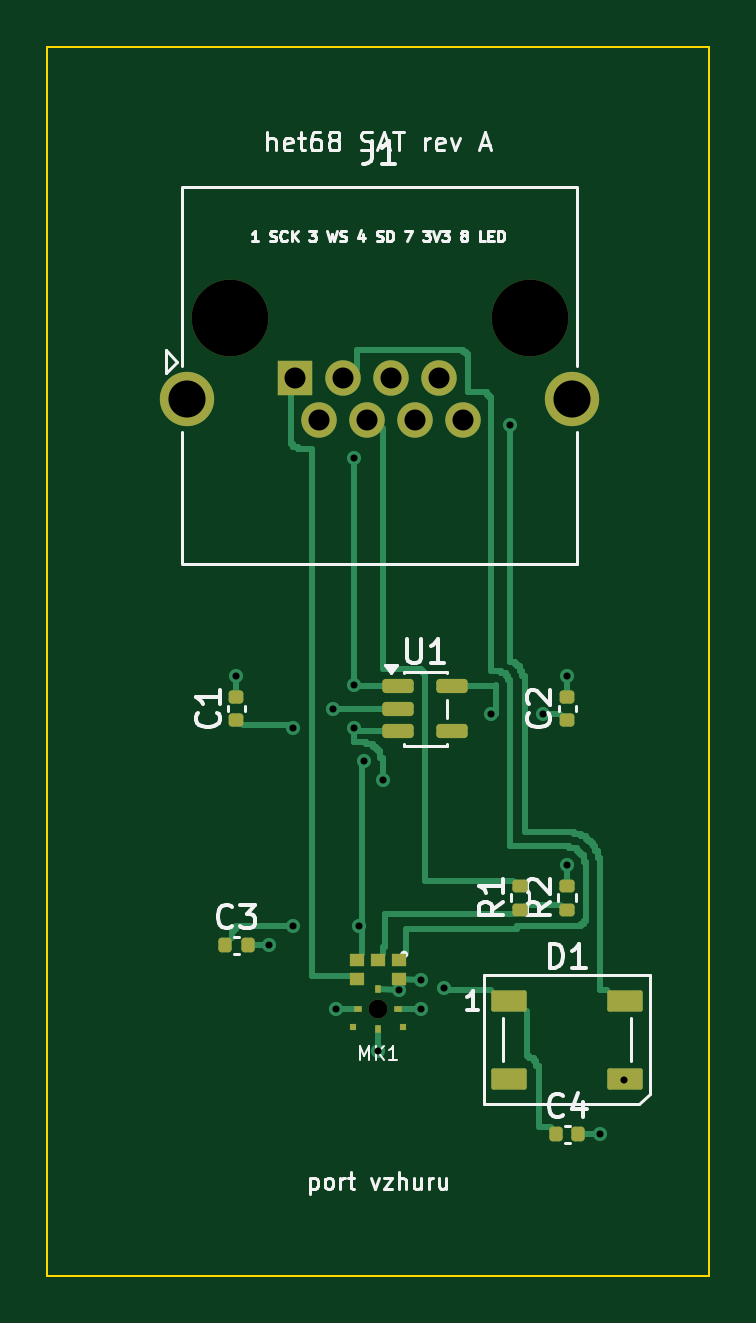
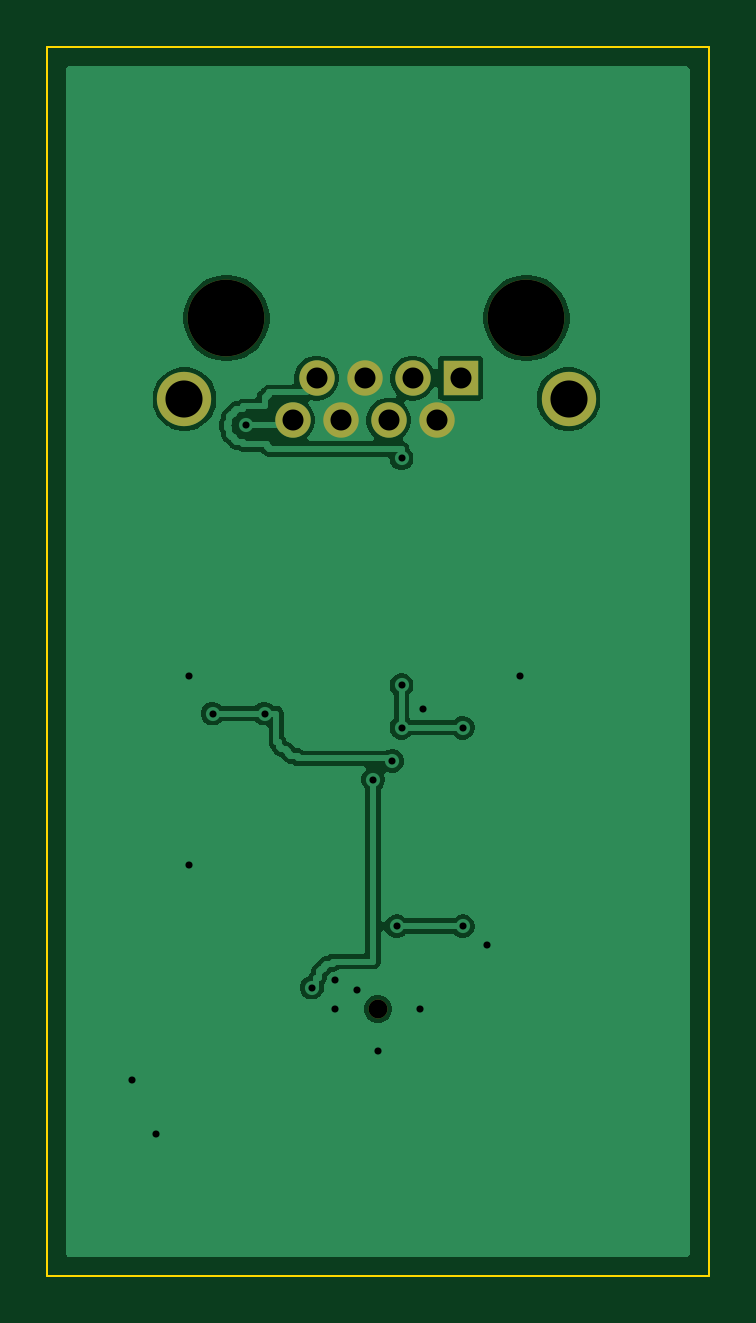
Circuit board: 11 layer files. Board 28.0 x 52.0 mm.
- bottom_copper: het68-sat-B_Cu.gbl (36667 bytes)
- bottom_mask: het68-sat-B_Mask.gbs (933 bytes)
- paste: het68-sat-B_Paste.gbp (454 bytes)
- bottom_silk: het68-sat-B_Silkscreen.gbo (943 bytes)
- outline: het68-sat-Edge_Cuts.gm1 (616 bytes)
- top_copper: het68-sat-F_Cu.gtl (13030 bytes)
- top_mask: het68-sat-F_Mask.gts (3080 bytes)
- paste: het68-sat-F_Paste.gtp (2619 bytes)
- top_silk: het68-sat-F_Silkscreen.gto (31787 bytes)
- drill: het68-sat-NPTH.drl (433 bytes)
- drill: het68-sat-PTH.drl (860 bytes)

=== bottom_copper: het68-sat-B_Cu.gbl (36667 bytes, source omitted) ===
=== bottom_mask: het68-sat-B_Mask.gbs ===
%TF.GenerationSoftware,KiCad,Pcbnew,10.0.6*%
%TF.CreationDate,2026-10-28T18:38:33+01:00*%
%TF.ProjectId,het68-sat,68657436-382d-4736-9174-2e6b69636164,rev?*%
%TF.SameCoordinates,Original*%
%TF.FileFunction,Soldermask,Bot*%
%TF.FilePolarity,Negative*%
%FSLAX46Y46*%
G04 Gerber Fmt 4.6, Leading zero omitted, Abs format (unit mm)*
G04 Created by KiCad (PCBNEW 10.0.6) date 2026-10-28 18:38:33*
%MOMM*%
%LPD*%
G01*
G04 APERTURE LIST*
%ADD10C,0.800000*%
%ADD11C,3.250000*%
%ADD12R,1.500000X1.500000*%
%ADD13C,1.500000*%
%ADD14C,2.300000*%
G04 APERTURE END LIST*
D10*
%TO.C,MK1*%
X14000000Y-40708000D03*
%TD*%
D11*
%TO.C,J1*%
X7710000Y-11460000D03*
X20410000Y-11460000D03*
D12*
X10500000Y-14000000D03*
D13*
X11516000Y-15780000D03*
X12532000Y-14000000D03*
X13548000Y-15780000D03*
X14564000Y-14000000D03*
X15580000Y-15780000D03*
X16596000Y-14000000D03*
X17612000Y-15780000D03*
D14*
X5930000Y-14890000D03*
X22190000Y-14890000D03*
%TD*%
M02*

=== paste: het68-sat-B_Paste.gbp ===
%TF.GenerationSoftware,KiCad,Pcbnew,10.0.6*%
%TF.CreationDate,2026-10-28T18:38:33+01:00*%
%TF.ProjectId,het68-sat,68657436-382d-4736-9174-2e6b69636164,rev?*%
%TF.SameCoordinates,Original*%
%TF.FileFunction,Paste,Bot*%
%TF.FilePolarity,Positive*%
%FSLAX46Y46*%
G04 Gerber Fmt 4.6, Leading zero omitted, Abs format (unit mm)*
G04 Created by KiCad (PCBNEW 10.0.6) date 2026-10-28 18:38:33*
%MOMM*%
%LPD*%
G01*
G04 APERTURE LIST*
G04 APERTURE END LIST*
M02*

=== bottom_silk: het68-sat-B_Silkscreen.gbo ===
%TF.GenerationSoftware,KiCad,Pcbnew,10.0.6*%
%TF.CreationDate,2026-10-28T18:38:33+01:00*%
%TF.ProjectId,het68-sat,68657436-382d-4736-9174-2e6b69636164,rev?*%
%TF.SameCoordinates,Original*%
%TF.FileFunction,Legend,Bot*%
%TF.FilePolarity,Positive*%
%FSLAX46Y46*%
G04 Gerber Fmt 4.6, Leading zero omitted, Abs format (unit mm)*
G04 Created by KiCad (PCBNEW 10.0.6) date 2026-10-28 18:38:33*
%MOMM*%
%LPD*%
G01*
G04 APERTURE LIST*
%ADD10C,0.800000*%
%ADD11C,3.250000*%
%ADD12R,1.500000X1.500000*%
%ADD13C,1.500000*%
%ADD14C,2.300000*%
G04 APERTURE END LIST*
%LPC*%
D10*
%TO.C,MK1*%
X14000000Y-40708000D03*
%TD*%
D11*
%TO.C,J1*%
X7710000Y-11460000D03*
X20410000Y-11460000D03*
D12*
X10500000Y-14000000D03*
D13*
X11516000Y-15780000D03*
X12532000Y-14000000D03*
X13548000Y-15780000D03*
X14564000Y-14000000D03*
X15580000Y-15780000D03*
X16596000Y-14000000D03*
X17612000Y-15780000D03*
D14*
X5930000Y-14890000D03*
X22190000Y-14890000D03*
%TD*%
%LPD*%
M02*

=== outline: het68-sat-Edge_Cuts.gm1 ===
%TF.GenerationSoftware,KiCad,Pcbnew,10.0.6*%
%TF.CreationDate,2026-10-28T18:38:33+01:00*%
%TF.ProjectId,het68-sat,68657436-382d-4736-9174-2e6b69636164,rev?*%
%TF.SameCoordinates,Original*%
%TF.FileFunction,Profile,NP*%
%FSLAX46Y46*%
G04 Gerber Fmt 4.6, Leading zero omitted, Abs format (unit mm)*
G04 Created by KiCad (PCBNEW 10.0.6) date 2026-10-28 18:38:33*
%MOMM*%
%LPD*%
G01*
G04 APERTURE LIST*
%TA.AperFunction,Profile*%
%ADD10C,0.100000*%
%TD*%
G04 APERTURE END LIST*
D10*
X0Y0D02*
X28000000Y0D01*
X0Y-52000000D02*
X0Y0D01*
X28000000Y0D02*
X28000000Y-52000000D01*
X28000000Y-52000000D02*
X0Y-52000000D01*
M02*

=== top_copper: het68-sat-F_Cu.gtl (13030 bytes, source omitted) ===
=== top_mask: het68-sat-F_Mask.gts (3080 bytes, source withheld) ===
=== paste: het68-sat-F_Paste.gtp (2619 bytes, source withheld) ===
=== top_silk: het68-sat-F_Silkscreen.gto (31787 bytes, source omitted) ===
=== drill: het68-sat-NPTH.drl ===
M48
; DRILL file KiCad 10.0.6 date 2026-10-28T18:38:33
; FORMAT={-:-/ absolute / metric / decimal}
; #@! TF.CreationDate,2026-10-28T18:38:33+01:00
; #@! TF.GenerationSoftware,Kicad,Pcbnew,10.0.6
; #@! TF.FileFunction,NonPlated,1,2,NPTH
FMAT,2
METRIC
; #@! TA.AperFunction,NonPlated,NPTH,ComponentDrill
T1C0.800
; #@! TA.AperFunction,NonPlated,NPTH,ComponentDrill
T2C3.250
%
G90
G05
T1
X14.0Y-40.708
T2
X7.71Y-11.46
X20.41Y-11.46
M30

=== drill: het68-sat-PTH.drl ===
M48
; DRILL file KiCad 10.0.6 date 2026-10-28T18:38:33
; FORMAT={-:-/ absolute / metric / decimal}
; #@! TF.CreationDate,2026-10-28T18:38:33+01:00
; #@! TF.GenerationSoftware,Kicad,Pcbnew,10.0.6
; #@! TF.FileFunction,Plated,1,2,PTH
FMAT,2
METRIC
; #@! TA.AperFunction,Plated,PTH,ViaDrill
T1C0.300
; #@! TA.AperFunction,Plated,PTH,ComponentDrill
T2C0.890
; #@! TA.AperFunction,Plated,PTH,ComponentDrill
T3C1.570
%
G90
G05
T1
X8.0Y-26.6
X9.4Y-38.0
X10.4Y-28.8
X10.4Y-37.2
X12.1Y-28.0
X12.2Y-40.7
X13.0Y-17.4
X13.0Y-27.0
X13.0Y-28.8
X13.2Y-37.2
X13.4Y-30.2
X14.0Y-42.5
X14.2Y-31.0
X14.9Y-39.9
X15.8Y-39.5
X15.8Y-40.7
X16.8Y-39.8
X18.8Y-28.2
X19.6Y-16.0
X21.0Y-28.2
X22.0Y-26.6
X22.0Y-34.6
X23.4Y-46.0
X24.4Y-43.7
T2
X10.5Y-14.0
X11.516Y-15.78
X12.532Y-14.0
X13.548Y-15.78
X14.564Y-14.0
X15.58Y-15.78
X16.596Y-14.0
X17.612Y-15.78
T3
X5.93Y-14.89
X22.19Y-14.89
M30
